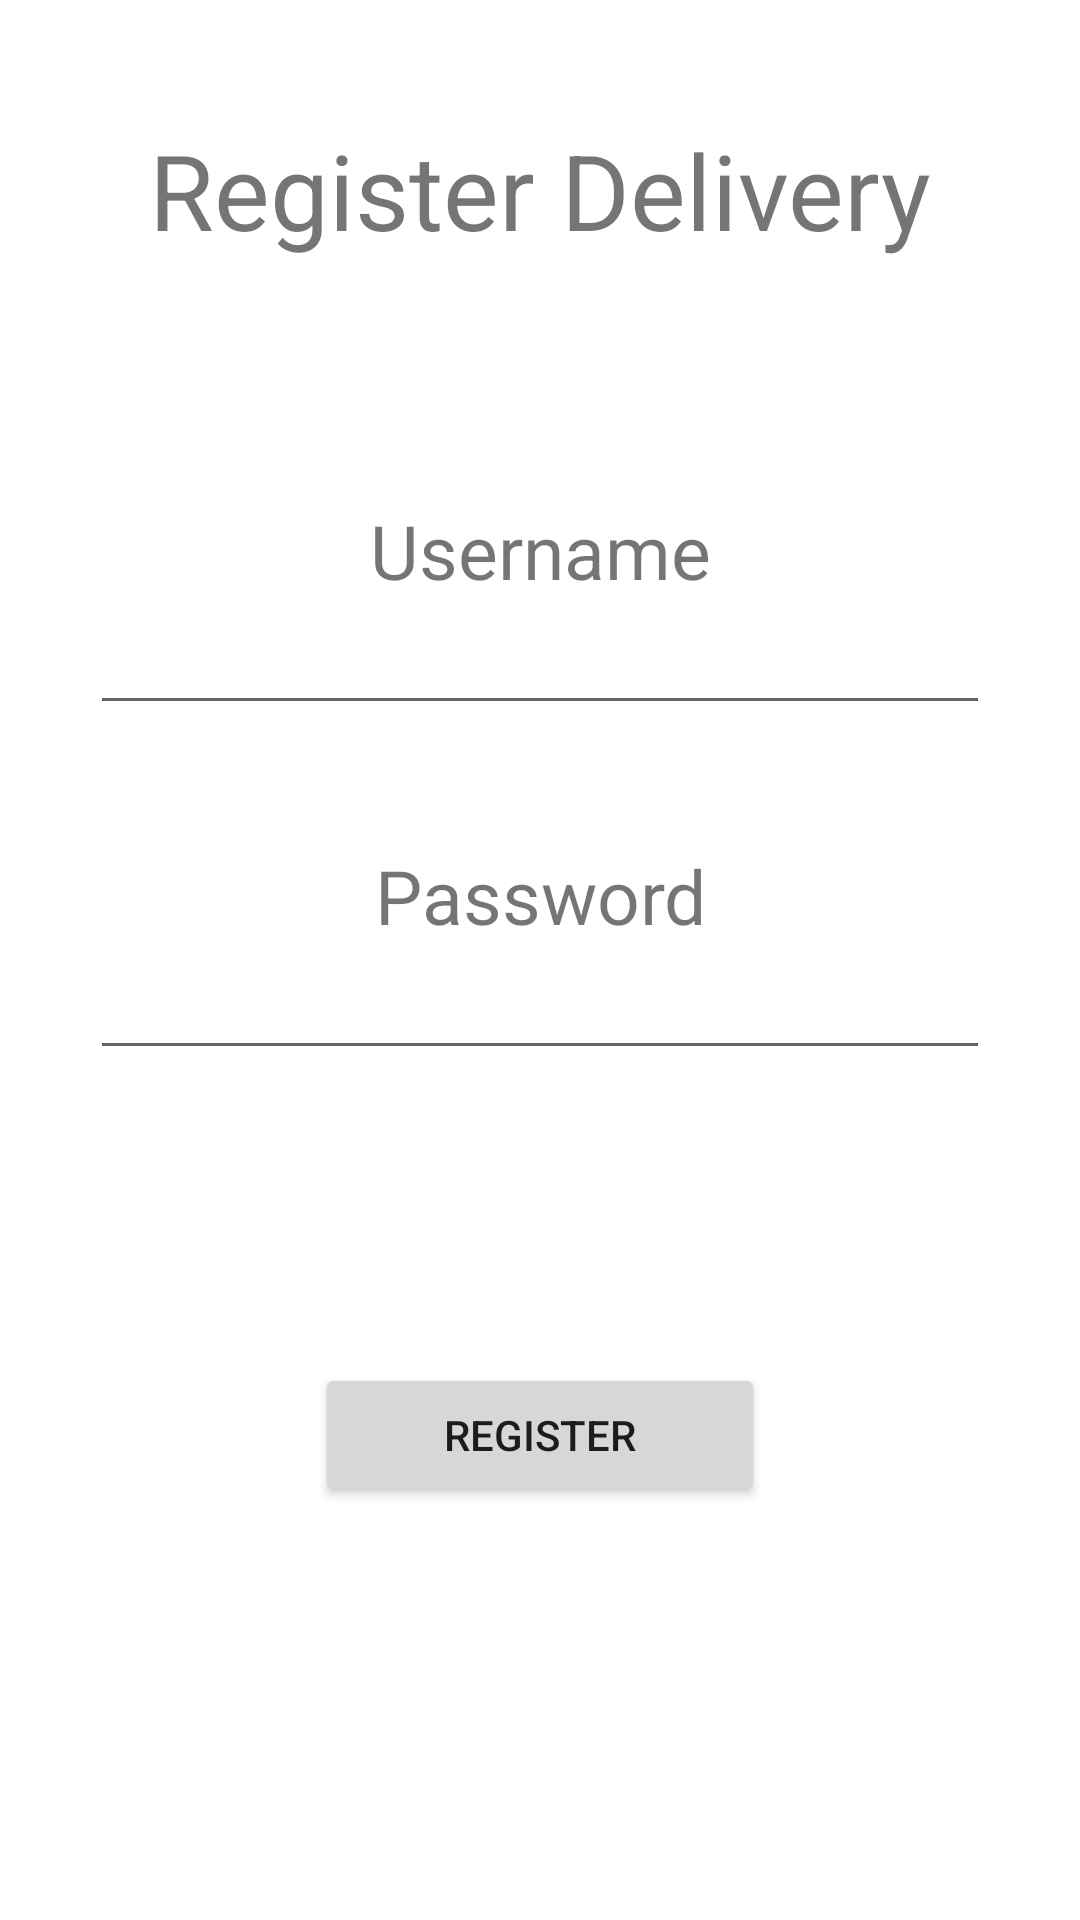

Android layout source for this screen:
<!-- AndroidManifest.xml: application theme Theme.El_Padre_Restaurante -->
<!-- res/layout/activity_register_delivery.xml -->
<?xml version="1.0" encoding="utf-8"?>
<LinearLayout xmlns:android="http://schemas.android.com/apk/res/android"
    xmlns:app="http://schemas.android.com/apk/res-auto"
    xmlns:tools="http://schemas.android.com/tools"
    android:layout_width="match_parent"
    android:layout_height="match_parent"
    tools:context=".RegisterActivity"
    android:orientation="vertical"
    android:gravity="center_horizontal"
    >

    <TextView
        android:layout_width="match_parent"
        android:layout_height="wrap_content"
        android:text="@string/register_delivery"
        android:textSize="35sp"
        android:gravity="center"
        android:layout_marginTop="40dp"
        android:layout_marginBottom="40dp"
        />

    <TextView
        android:layout_width="match_parent"
        android:layout_height="wrap_content"
        android:text="@string/username_text"
        android:textSize="25sp"
        android:gravity="center"
        android:layout_marginTop="40dp"
        />

    <EditText
        android:id="@+id/username_delivery"
        android:layout_width="300dp"
        android:layout_height="wrap_content"
        />

    <TextView
        android:layout_width="match_parent"
        android:layout_height="wrap_content"
        android:text="@string/password_text"
        android:textSize="25sp"
        android:gravity="center"
        android:layout_marginTop="40dp"
        />

    <EditText
        android:id="@+id/password_delivery"
        android:inputType="textPassword"
        android:layout_width="300dp"
        android:layout_height="wrap_content"
        />

    <TextView
        android:id="@+id/error"
        android:textColor="#FF0000"
        android:layout_width="match_parent"
        android:layout_height="wrap_content"
        android:text=""
        android:textSize="13sp"
        android:gravity="center"
        android:layout_marginTop="40dp"
        />
    <Button
        android:layout_width="150dp"
        android:layout_height="wrap_content"
        android:text="@string/register"
        android:layout_marginTop="40dp"
        android:onClick="performRegisterDelivery"
        tools:ignore="OnClick" />
</LinearLayout>
<!-- resources referenced by this layout -->
<resources>
  <string name="password_text">Password</string>
  <string name="register">Register</string>
  <string name="register_delivery">Register Delivery</string>
  <string name="username_text">Username</string>
  <style name="Theme.El_Padre_Restaurante" parent="Theme.MaterialComponents.DayNight.DarkActionBar">
          
          <item name="colorPrimary">@color/purple_500</item>
          <item name="colorPrimaryVariant">@color/purple_700</item>
          <item name="colorOnPrimary">@color/white</item>
          
          <item name="colorSecondary">@color/teal_200</item>
          <item name="colorSecondaryVariant">@color/teal_700</item>
          <item name="colorOnSecondary">@color/black</item>
          
          <item name="android:statusBarColor" tools:targetApi="l">?attr/colorPrimaryVariant</item>
          
      </style>
  <color name="purple_500">#B30528</color>
  <color name="purple_700">#B30528</color>
  <color name="white">#FFFFFFFF</color>
  <color name="teal_200">#FF03DAC5</color>
  <color name="teal_700">#FF018786</color>
  <color name="black">#FF000000</color>
</resources>
